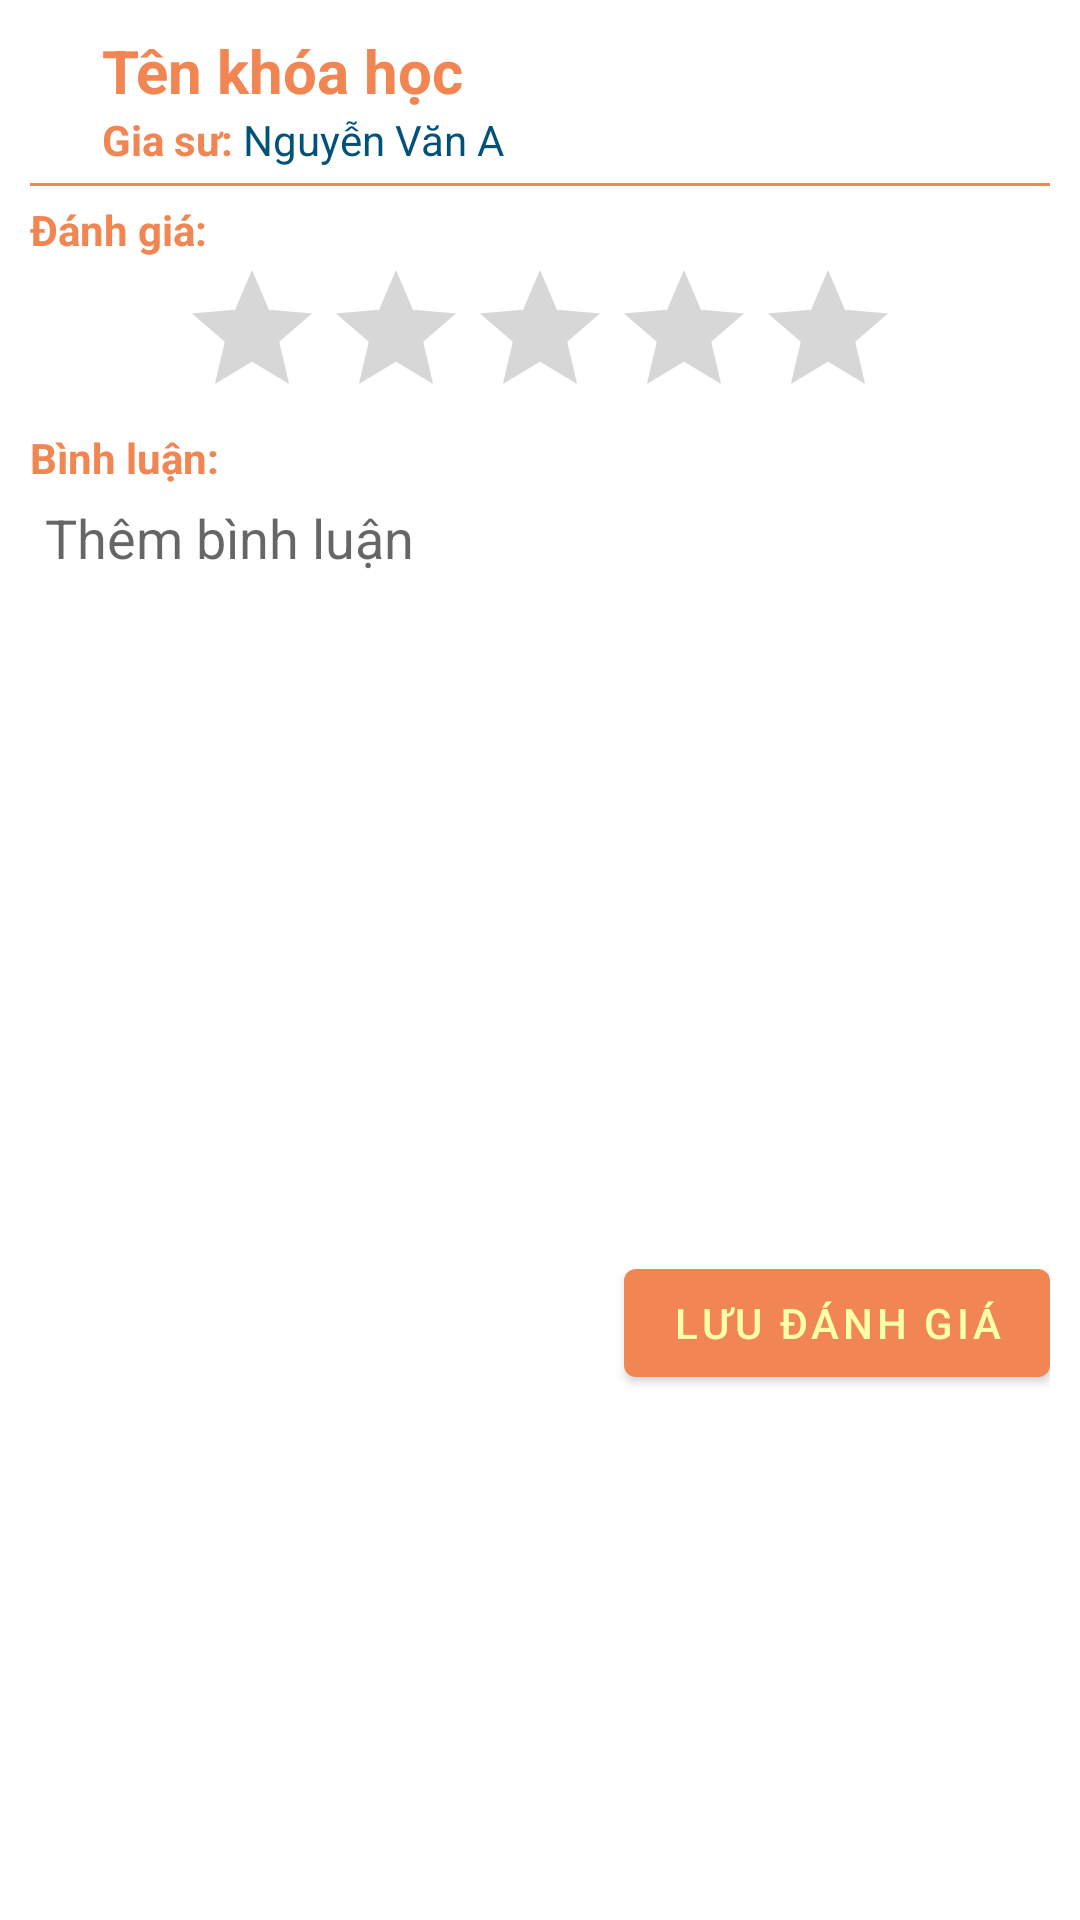

Write the Android layout XML for this screen, with the resource values it uses.
<!-- AndroidManifest.xml: application theme Theme.StudentApp -->
<!-- res/layout/fragment_rate.xml -->
<?xml version="1.0" encoding="utf-8"?>
<LinearLayout xmlns:android="http://schemas.android.com/apk/res/android"
    xmlns:tools="http://schemas.android.com/tools"
    android:layout_width="match_parent"
    android:layout_height="match_parent"
    tools:context=".extra_fragment.RateFragment"
    android:orientation="vertical"
    android:padding="10dp">

    
    <LinearLayout
        android:layout_width="match_parent"
        android:layout_height="wrap_content"
        android:orientation="horizontal">
        <ImageButton
            android:id="@+id/ibBack"
            android:layout_gravity="center"
            android:layout_width="wrap_content"
            android:layout_height="wrap_content"
            android:src="@drawable/ic_back"
            android:backgroundTint="@color/white"
            android:scaleType="fitCenter"/>
        <LinearLayout
            android:layout_width="wrap_content"
            android:layout_height="wrap_content"
            android:orientation="vertical"
            android:layout_gravity="center_vertical">
            <TextView
                android:layout_width="wrap_content"
                android:layout_height="wrap_content"
                android:text="Tên khóa học"
                android:textColor="@color/primary_color"
                android:textStyle="bold"
                android:textSize="20sp"/>
            <LinearLayout
                android:layout_width="wrap_content"
                android:layout_height="wrap_content"
                android:orientation="horizontal">
                <TextView
                    android:layout_width="wrap_content"
                    android:layout_height="wrap_content"
                    android:text="Gia sư: "
                    android:textColor="@color/primary_color"
                    android:textStyle="bold"/>
                <TextView
                    android:layout_width="wrap_content"
                    android:layout_height="wrap_content"
                    android:text="Nguyễn Văn A"
                    android:textColor="@color/text_color"/>
            </LinearLayout>
        </LinearLayout>

    </LinearLayout>
    <View
        android:layout_width="match_parent"
        android:layout_height="1dip"
        android:background="@color/primary_color"
        android:layout_marginTop="5dp"
        android:layout_marginBottom="5dp"/>
    <LinearLayout
        android:layout_width="match_parent"
        android:layout_height="wrap_content"
        android:orientation="vertical">
        <TextView
            android:layout_width="wrap_content"
            android:layout_height="wrap_content"
            android:text="Đánh giá: "
            android:textColor="@color/primary_color"
            android:textStyle="bold" />
        <RatingBar
            android:id="@+id/ratingBar"
            android:layout_width="wrap_content"
            android:layout_height="wrap_content"
            android:layout_gravity="center_horizontal"
            android:backgroundTint="@color/star_color"
            android:numStars="5"
            android:progressTint="@color/star_color"
            android:rating="0"
            android:secondaryProgressTint="@android:color/transparent"
            android:stepSize="0.5"/>
    </LinearLayout>
    <TextView
        android:layout_width="wrap_content"
        android:layout_height="wrap_content"
        android:text="Bình luận: "
        android:textColor="@color/primary_color"
        android:textStyle="bold"/>
    <EditText
        android:layout_width="match_parent"
        android:layout_height="250dp"
        android:hint="Thêm bình luận"
        android:inputType="textMultiLine"
        android:gravity="top"
        android:background="@drawable/bg_cmt"
        android:padding="5dp"
        android:layout_marginBottom="5dp"/>
    <com.google.android.material.button.MaterialButton
        android:layout_width="wrap_content"
        android:layout_height="wrap_content"
        android:text="Lưu đánh giá"
        android:layout_gravity="right"/>

</LinearLayout>
<!-- resources referenced by this layout -->
<resources>
  <color name="primary_color">#F18652</color>
  <color name="star_color">#E6B400</color>
  <color name="text_color">#005377</color>
  <color name="white">#FFFFFFFF</color>
  <style name="Theme.StudentApp" parent="Theme.MaterialComponents.DayNight.DarkActionBar">
          
          <item name="colorPrimary">@color/primary_color</item>
          <item name="colorPrimaryVariant">@color/primary_color</item>
          <item name="colorOnPrimary">@color/on_primary_color</item>
          
          <item name="colorSecondary">@color/teal_200</item>
          <item name="colorSecondaryVariant">@color/teal_700</item>
          <item name="colorOnSecondary">@color/black</item>
          
          <item name="android:statusBarColor" tools:targetApi="l">?attr/colorPrimaryVariant</item>
          
      </style>
  <color name="on_primary_color">#FFFFA9</color>
  <color name="teal_200">#FF03DAC5</color>
  <color name="teal_700">#FF018786</color>
  <color name="black">#FF000000</color>
</resources>
